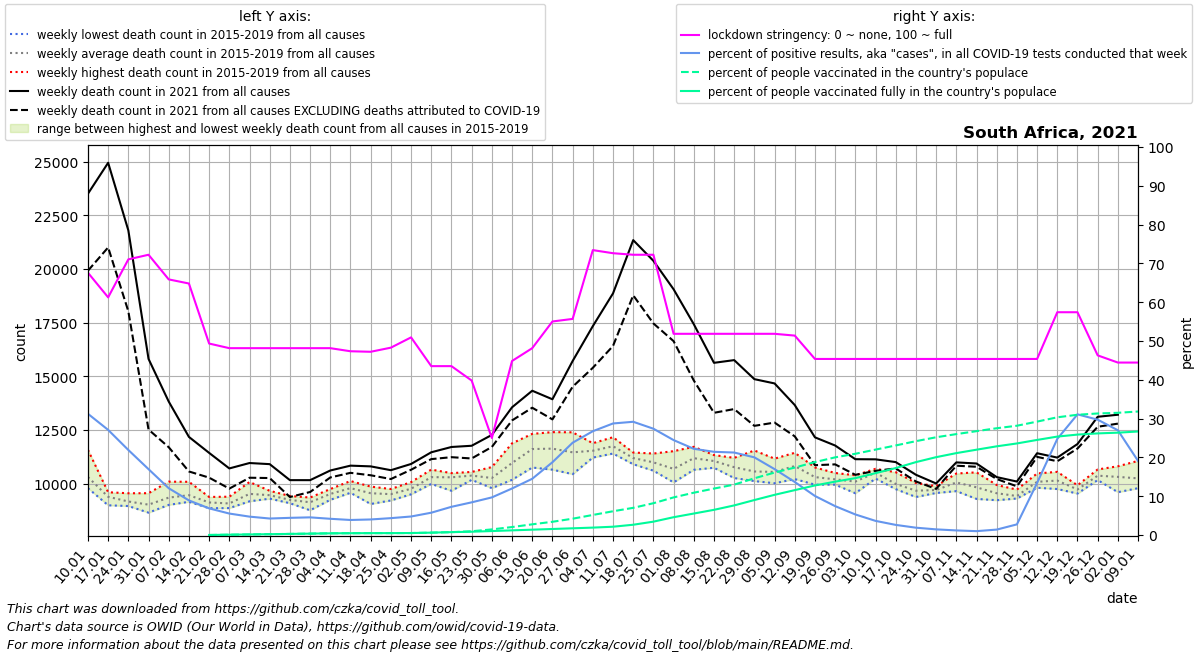

Source data for this figure (header and first rows):
date, location, time_unit, time, deaths_2010_all_ages, deaths_2011_all_ages, deaths_2012_all_ages, deaths_2013_all_ages, deaths_2014_all_ages, deaths_2015_all_ages, deaths_2016_all_ages, deaths_2017_all_ages, deaths_2018_all_ages, deaths_2019_all_ages, deaths_2020_all_ages, deaths_2021_all_ages, new_deaths, new_cases_smoothed, new_tests_smoothed, stringency_index, people_vaccinated, people_fully_vaccinated, population, positive_test_percent
2021-01-10, South Africa, weekly, 1, , , , , , 10001, 11576, 9938, 10251, 9792, 10454, 23507, 3586, 16458, 52687, 67.59, , , 60041996, 31.24
2021-01-17, South Africa, weekly, 2, , , , , , 9603, 8995, 9264, 9499, 9595, 9678, 24948, 3942, 17493, 64577, 61.24, , , 60041996, 27.09
2021-01-24, South Africa, weekly, 3, , , , , , 9098, 8961, 8972, 9276, 9556, 9254, 21798, 3769, 12398, 56577, 71.03, , , 60041996, 21.91
2021-01-31, South Africa, weekly, 4, , , , , , 9559, 9040, 8971, 8653, 8907, 8626, 15813, 3290, 8004, 47162, 72.22, , , 60041996, 16.97
2021-02-07, South Africa, weekly, 5, , , , , , 10096, 9454, 9135, 9014, 9065, 9412, 13826, 2126, 4263, 35351, 65.87, , , 60041996, 12.06
2021-02-14, South Africa, weekly, 6, , , , , , 10090, 9250, 9366, 9158, 9465, 10093, 12180, 1609, 2617, 29343, 64.81, , , 60041996, 8.918
2021-02-21, South Africa, weekly, 7, , , , , , 9384, 9309, 8991, 8860, 9098, 9278, 11437, 1154, 1948, 28354, 49.34, 5953, 8646, 60041996, 6.87
2021-02-28, South Africa, weekly, 8, , , , , , 9396, 9232, 8870, 8864, 9039, 9310, 10712, 940.0, 1512, 27316, 48.15, 50187, 50187, 60041996, 5.534
2021-03-07, South Africa, weekly, 9, , , , , , 10080, 9446, 9448, 9181, 9479, 9017, 10964, 685.0, 1221, 25749, 48.15, 89716, 89716, 60041996, 4.741
2021-03-14, South Africa, weekly, 10, , , , , , 9571, 9356, 9305, 9427, 9670, 9834, 10912, 648.0, 1142, 26858, 48.15, 130458, 130458, 60041996, 4.254
2021-03-21, South Africa, weekly, 11, , , , , , 9429, 9261, 9282, 9093, 9171, 9396, 10167, 785.0, 1196, 27004, 48.15, 172590, 172590, 60041996, 4.429
2021-03-28, South Africa, weekly, 12, , , , , , 9087, 9357, 8763, 9321, 9153, 9112, 10166, 552.0, 1111, 24396, 48.15, 215982, 215982, 60041996, 4.553
2021-04-04, South Africa, weekly, 13, , , , , , 9638, 9752, 9251, 9690, 9289, 9042, 10616, 324.0, 1072, 25636, 48.15, 262237, 262237, 60041996, 4.183
2021-04-11, South Africa, weekly, 14, , , , , , 9922, 9716, 9577, 10125, 9633, 8767, 10842, 335.0, 848.3, 21872, 47.35, 281802, 281802, 60041996, 3.879
2021-04-18, South Africa, weekly, 15, , , , , , 9866, 9815, 9056, 9414, 9636, 8762, 10808, 414.0, 1108, 27631, 47.22, 293008, 293008, 60041996, 4.01
2021-04-25, South Africa, weekly, 16, , , , , , 9607, 9220, 9754, 9591, 9398, 8611, 10630, 412.0, 1217, 27966, 48.28, 295941, 295941, 60041996, 4.351
2021-05-02, South Africa, weekly, 17, , , , , , 10074, 9507, 9582, 9779, 9891, 8426, 10920, 269.0, 1217, 25491, 50.93, 308736, 308736, 60041996, 4.774
2021-05-09, South Africa, weekly, 18, , , , , , 10658, 10533, 9991, 10123, 10225, 8477, 11464, 318.0, 1468, 25519, 43.52, 367789, 367789, 60041996, 5.752
2021-05-16, South Africa, weekly, 19, , , , , , 10447, 10493, 9671, 10420, 10462, 8936, 11711, 475.0, 2163, 29750, 43.52, 446715, 446715, 60041996, 7.271
2021-05-23, South Africa, weekly, 20, , , , , , 10371, 10266, 10549, 10525, 10180, 9065, 11768, 592.0, 2827, 33565, 39.81, 585063, 512150, 60041996, 8.422
2021-05-30, South Africa, weekly, 21, , , , , , 10775, 10203, 9794, 10193, 10372, 9272, 12273, 561.0, 3426, 35335, 25.0, 870373, 616393, 60041996, 9.695
2021-06-06, South Africa, weekly, 22, , , , , , 11881, 10926, 10182, 10888, 10946, 9818, 13559, 611.0, 4498, 37510, 44.84, 1236163, 722657, 60041996, 11.99
2021-06-13, South Africa, weekly, 23, , , , , , 12322, 11350, 10754, 11834, 11814, 10506, 14331, 791.0, 5943, 41004, 48.15, 1655165, 828922, 60041996, 14.49
2021-06-20, South Africa, weekly, 24, , , , , , 12403, 11597, 10655, 11521, 11995, 11007, 13933, 937.0, 9155, 48819, 55.03, 2049339, 935186, 60041996, 18.75
2021-06-27, South Africa, weekly, 25, , , , , , 11968, 10898, 10446, 11600, 12395, 12398, 15714, 1198, 13240, 55667, 55.69, 2526140, 1041450, 60041996, 23.78
2021-07-04, South Africa, weekly, 26, , , , , , 11886, 11488, 11218, 11254, 11834, 12985, 17339, 1940, 17168, 64177, 73.41, 3103505, 1147714, 60041996, 26.75
2021-07-11, South Africa, weekly, 27, , , , , , 11405, 12167, 11527, 11990, 11641, 13960, 18864, 2449, 19435, 67613, 72.62, 3678180, 1286126, 60041996, 28.75
2021-07-18, South Africa, weekly, 28, , , , , , 11139, 11453, 11262, 10908, 11219, 15240, 21345, 2570, 16690, 57194, 72.22, 4207176, 1592093, 60041996, 29.18
2021-07-25, South Africa, weekly, 29, , , , , , 10706, 11031, 11406, 11223, 10608, 16709, 20382, 2916, 12674, 46262, 72.22, 4921430, 2068578, 60041996, 27.4
2021-08-01, South Africa, weekly, 30, , , , , , 10062, 11517, 10845, 10309, 10732, 16556, 19056, 2416, 11403, 46615, 51.85, 5820873, 2756857, 60041996, 24.46
2021-08-08, South Africa, weekly, 31, , , , , , 11720, 11649, 11024, 10648, 10903, 15635, 17430, 2622, 10984, 49441, 51.85, 6546834, 3325098, 60041996, 22.22
2021-08-15, South Africa, weekly, 32, , , , , , 11138, 11334, 11052, 10744, 11020, 14191, 15631, 2328, 10426, 48619, 51.85, 7189239, 3898378, 60041996, 21.44
2021-08-22, South Africa, weekly, 33, , , , , , 10265, 11038, 11205, 10689, 10651, 12733, 15757, 2280, 11723, 55152, 51.85, 7799544, 4581732, 60041996, 21.26
2021-08-29, South Africa, weekly, 34, , , , , , 10260, 10660, 11548, 10124, 10260, 12388, 14870, 2174, 11556, 57733, 51.85, 8778785, 5412905, 60041996, 20.02
2021-09-05, South Africa, weekly, 35, , , , , , 10224, 10794, 11168, 10540, 10022, 11554, 14671, 1824, 8929, 52580, 51.85, 9665566, 6219608, 60041996, 16.98
2021-09-12, South Africa, weekly, 36, , , , , , 10217, 10813, 11441, 11079, 10568, 11375, 13664, 1458, 6605, 48325, 51.39, 10435611, 6946043, 60041996, 13.67
2021-09-19, South Africa, weekly, 37, , , , , , 9958, 10125, 10568, 10758, 10132, 10485, 12160, 1297, 4346, 43193, 45.37, 11284793, 7672012, 60041996, 10.06
2021-09-26, South Africa, weekly, 38, , , , , , 10143, 9958, 10435, 10500, 9984, 10006, 11779, 878.0, 2675, 35940, 45.37, 12017338, 8260314, 60041996, 7.443
2021-10-03, South Africa, weekly, 39, , , , , , 10325, 9985, 10235, 10394, 9557, 10257, 11142, 728.0, 1535, 28945, 45.37, 12571061, 8801599, 60041996, 5.303
2021-10-10, South Africa, weekly, 40, , , , , , 10521, 10620, 10694, 10494, 10241, 9940, 11136, 537.0, 1082, 29680, 45.37, 13215993, 9571736, 60041996, 3.645
2021-10-17, South Africa, weekly, 41, , , , , , 9784, 9816, 10536, 10067, 9748, 10518, 11007, 295.0, 714.4, 27369, 45.37, 13860013, 10360519, 60041996, 2.61
2021-10-24, South Africa, weekly, 42, , , , , , 9381, 9681, 10035, 9653, 9630, 10568, 10417, 313.0, 526.4, 27851, 45.37, 14521450, 11282180, 60041996, 1.89
2021-10-31, South Africa, weekly, 43, , , , , , 9569, 9753, 9886, 9729, 9588, 10450, 10011, 252.0, 388.9, 26650, 45.37, 15123986, 12046619, 60041996, 1.459
2021-11-07, South Africa, weekly, 44, , , , , , 10005, 10289, 10476, 9878, 9655, 10299, 10994, 155.0, 292.4, 24640, 45.37, 15615062, 12672643, 60041996, 1.187
2021-11-14, South Africa, weekly, 45, , , , , , 10529, 9293, 9764, 9660, 9917, 10477, 10942, 152.0, 275, 27503, 45.37, 16067845, 13202488, 60041996, 0.9998
2021-11-21, South Africa, weekly, 46, , , , , , 9441, 9232, 9870, 9940, 9299, 10849, 10308, 90.0, 391.5, 27940, 45.37, 16521401, 13723954, 60041996, 1.401
2021-11-28, South Africa, weekly, 47, , , , , , 9360, 9313, 9726, 9431, 9311, 10741, 10101, 223.0, 1052, 38364, 45.37, 16909882, 14168630, 60041996, 2.743
2021-12-05, South Africa, weekly, 48, , , , , , 10478, 10355, 9819, 9813, 9979, 10599, 11420, 169.0, 5666, 42252, 45.37, 17548393, 14713616, 60041996, 13.41
2021-12-12, South Africa, weekly, 49, , , , , , 10553, 9754, 10069, 10062, 10301, 11878, 11217, 171.0, 14499, 58534, 57.41, 18213063, 15228754, 60041996, 24.77
2021-12-19, South Africa, weekly, 50, , , , , , 9928, 9738, 9732, 9542, 9720, 12803, 11849, 211.0, 22165, 71274, 57.41, 18606881, 15540632, 60041996, 31.1
2021-12-26, South Africa, weekly, 51, , , , , , 10665, 10325, 10268, 10448, 10169, 14317, 13118, 466.0, 17165, 57747, 46.29, 18805519, 15723628, 60041996, 29.72
2022-01-02, South Africa, weekly, 52, , , , , , 10551, 9606, 10082, 10812, 10542, 17522, 13213, 414.0, 10820, 40086, 44.44, 18909323, 15835955, 60041996, 26.99
2022-01-09, South Africa, weekly, 1, , , , , 10001, 11064, 9938, 10251, 9792, 10454, 20223, , 799.0, 8144, 42666, 44.44, 19108811, 16017384, 60041996, 19.09
